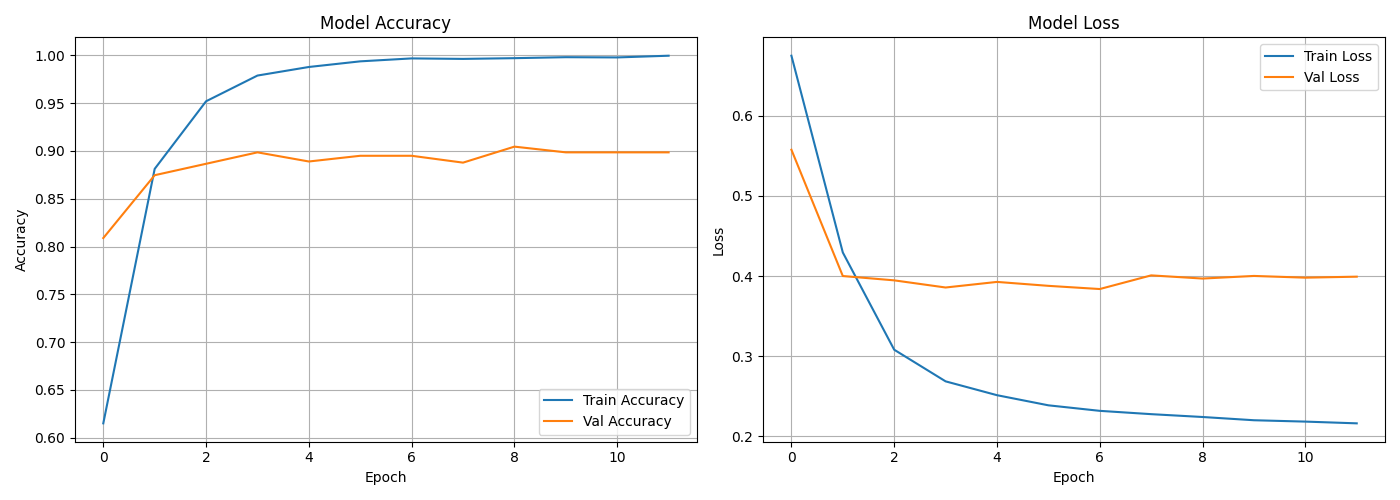

Values plotted in this chart, from the file beside it:
epoch, accuracy, loss, precision, recall, val_accuracy, val_loss, val_precision, val_recall, learning_rate
0, 0.6151, 0.675, 0.7104, 0.2383, 0.8088, 0.5576, 0.8209, 0.7333, 0.001
1, 0.8812, 0.4294, 0.8994, 0.8274, 0.8746, 0.4, 0.8947, 0.816, 0.001
2, 0.9519, 0.308, 0.9627, 0.9286, 0.8865, 0.3946, 0.9023, 0.8373, 0.001
3, 0.9787, 0.2685, 0.9832, 0.9691, 0.8984, 0.3857, 0.9367, 0.8293, 0.001
4, 0.9877, 0.2513, 0.9913, 0.9811, 0.8889, 0.3927, 0.9123, 0.832, 0.001
5, 0.9936, 0.2386, 0.996, 0.9897, 0.8949, 0.3878, 0.9112, 0.848, 0.001
6, 0.9967, 0.2317, 0.9971, 0.9954, 0.8949, 0.3838, 0.9159, 0.8427, 0.001
7, 0.9962, 0.2276, 0.9966, 0.9949, 0.8877, 0.4008, 0.9003, 0.8427, 0.001
8, 0.9969, 0.2241, 0.9977, 0.9954, 0.9044, 0.3969, 0.9377, 0.8427, 0.001
9, 0.998, 0.22, 0.9977, 0.9977, 0.8984, 0.4001, 0.9191, 0.848, 0.001
10, 0.9977, 0.2183, 0.9977, 0.9971, 0.8984, 0.398, 0.9315, 0.8347, 0.0005
11, 0.9995, 0.2161, 0.9994, 0.9994, 0.8984, 0.3992, 0.924, 0.8427, 0.0005
